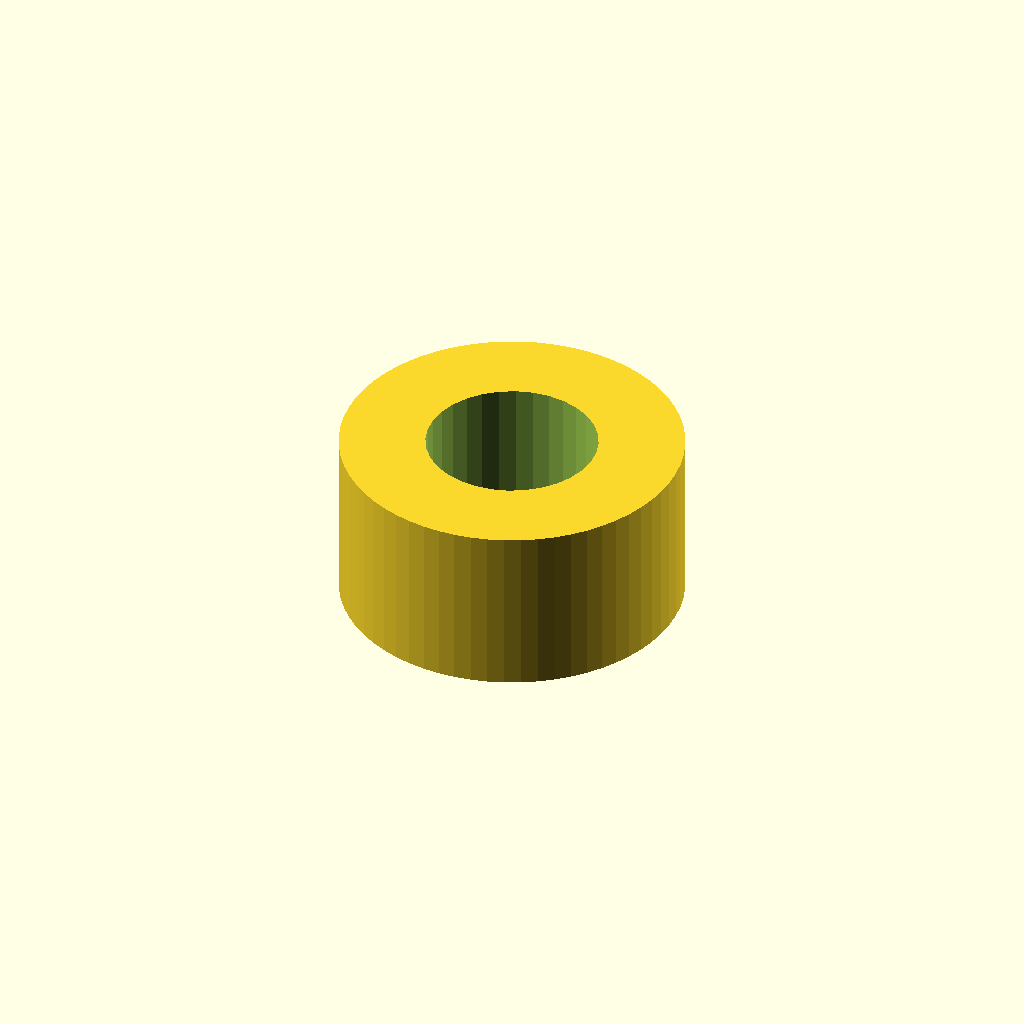
Cell 1 — every parameter at its default value.
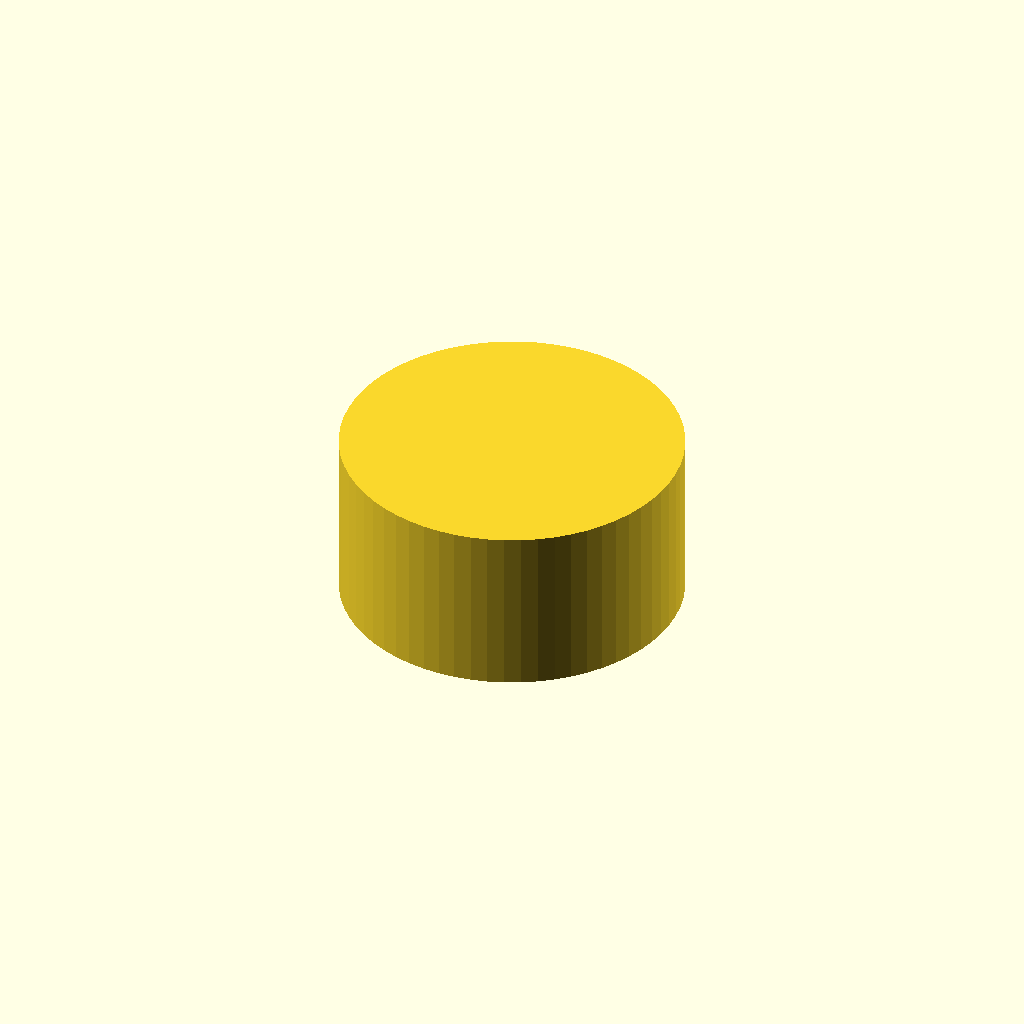
Cell 2 — hole set to "no", the other parameters unchanged.
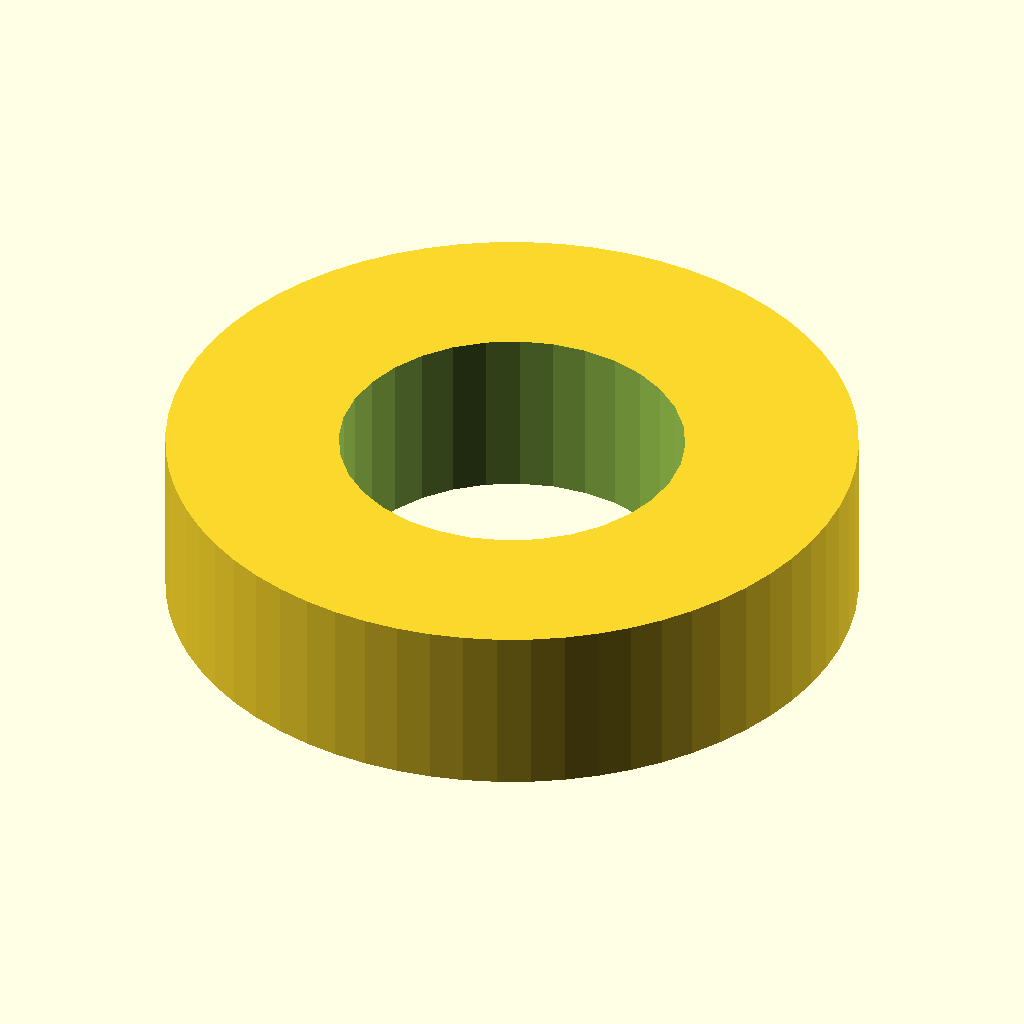
Cell 3 — diameter set to 40, the other parameters unchanged.
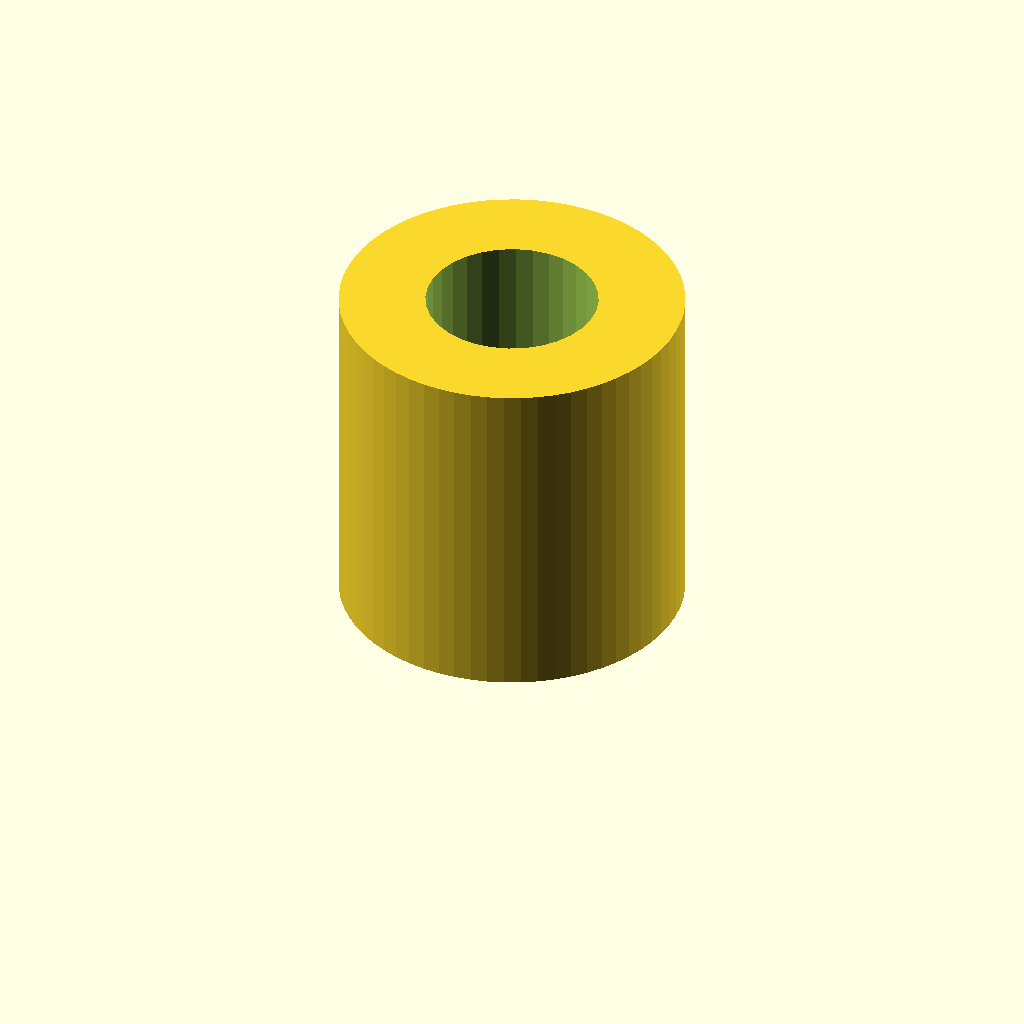
Cell 4: height = 20 (everything else at default).
One fixed orthographic camera (rotation 55°, 0°, 25°; colour scheme Cornfield) for every cell.
The OpenSCAD source (inputs/thingiverse/thing-2812634/43787437/files/CustomizerExample.scad):
/* Simple Customizer example.
 * See http://customizer.makerbot.com/docs for more info on making a customizer-compatible SCAD file.
 * See https://www.thingiverse.com/thing:2812634 for instructions on using customizer inside the latest OpenSCAD builds. */

// Diameter of the disk
diameter = 20;

// Height of the disk
height = 10;

// Segments in the outer surface
segments = 64; //[3:128]

// Make a hole in the middle?
hole = "yes"; //[yes,no]

/* [Hidden] */
r = diameter / 2;
segments2 = segments > 6 ? round(segments/2) : 3;
// Boolean options work in the OpenSCAD customizer: they will show up as a checkbox. They don't work in the Thingiverse customizer however at the time of this writing. Therefore either compare with "yes" every time, or convert the value to a boolean for cleaner code:
bHole = (hole == "yes");

difference() {
    cylinder(r=r, height, $fn=segments);

    if(bHole) {
        translate([0, 0, -height/2]) cylinder(r=r/2, height*2, $fn=segments2);
    }
}
Customizer parameters (derived from the source; name, type, default, range or options):
diameter: number, default 20
height: number, default 10
segments: number, default 64, range 3 to 128
hole: string, default "yes", options "yes", "no"
